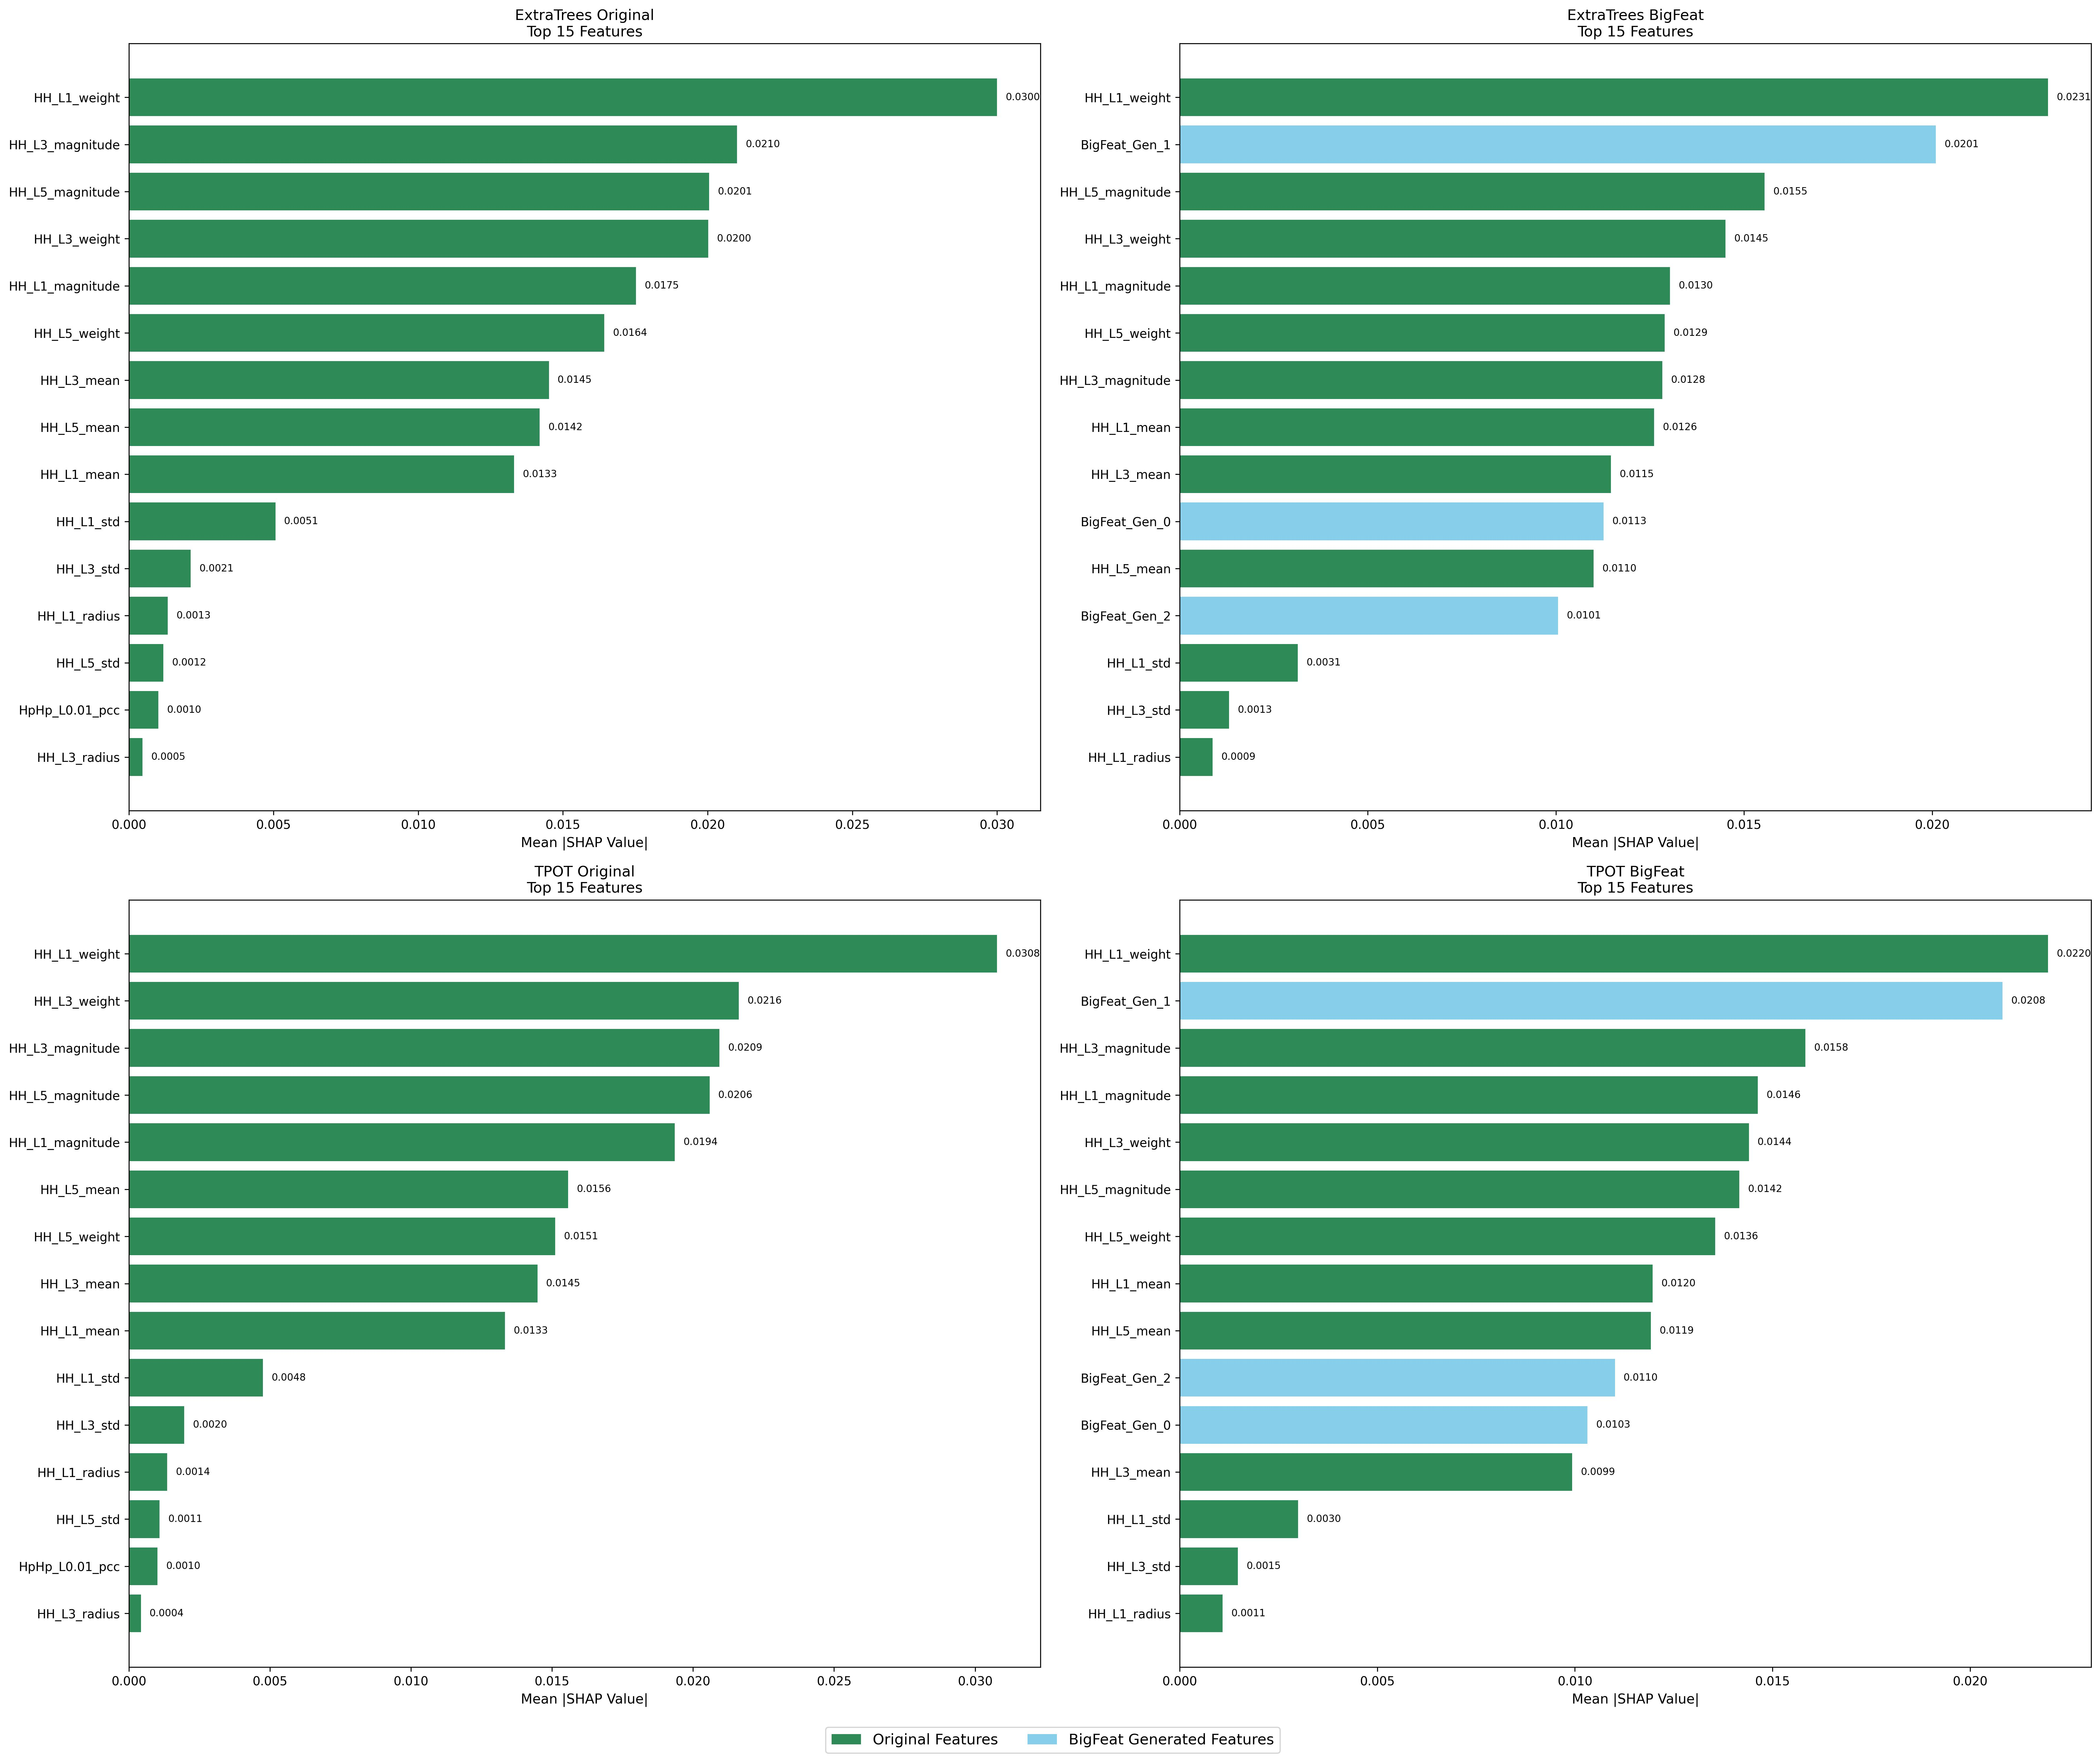

The table this chart was drawn from, first rows:
Model, Feature, SHAP_Value, Feature_Type, Rank
ExtraTrees Original, HH_L1_weight, 0.03, Original, 1
ExtraTrees Original, HH_L3_magnitude, 0.02101, Original, 2
ExtraTrees Original, HH_L5_magnitude, 0.02005, Original, 3
ExtraTrees Original, HH_L3_weight, 0.02003, Original, 4
ExtraTrees Original, HH_L1_magnitude, 0.01753, Original, 5
ExtraTrees Original, HH_L5_weight, 0.01643, Original, 6
ExtraTrees Original, HH_L3_mean, 0.01452, Original, 7
ExtraTrees Original, HH_L5_mean, 0.01419, Original, 8
ExtraTrees Original, HH_L1_mean, 0.01331, Original, 9
ExtraTrees Original, HH_L1_std, 0.005066, Original, 10
ExtraTrees Original, HH_L3_std, 0.002141, Original, 11
ExtraTrees Original, HH_L1_radius, 0.001348, Original, 12
ExtraTrees Original, HH_L5_std, 0.001191, Original, 13
ExtraTrees Original, HpHp_L0.01_pcc, 0.001022, Original, 14
ExtraTrees Original, HH_L3_radius, 0.0004736, Original, 15
ExtraTrees BigFeat, HH_L1_weight, 0.02308, Original, 1
ExtraTrees BigFeat, BigFeat_Gen_1, 0.02009, BigFeat_Generated, 2
ExtraTrees BigFeat, HH_L5_magnitude, 0.01555, Original, 3
ExtraTrees BigFeat, HH_L3_weight, 0.01451, Original, 4
ExtraTrees BigFeat, HH_L1_magnitude, 0.01303, Original, 5
ExtraTrees BigFeat, HH_L5_weight, 0.01289, Original, 6
ExtraTrees BigFeat, HH_L3_magnitude, 0.01283, Original, 7
ExtraTrees BigFeat, HH_L1_mean, 0.01261, Original, 8
ExtraTrees BigFeat, HH_L3_mean, 0.01146, Original, 9
ExtraTrees BigFeat, BigFeat_Gen_0, 0.01127, BigFeat_Generated, 10
ExtraTrees BigFeat, HH_L5_mean, 0.011, Original, 11
ExtraTrees BigFeat, BigFeat_Gen_2, 0.01006, BigFeat_Generated, 12
ExtraTrees BigFeat, HH_L1_std, 0.003138, Original, 13
ExtraTrees BigFeat, HH_L3_std, 0.001312, Original, 14
ExtraTrees BigFeat, HH_L1_radius, 0.0008773, Original, 15
TPOT Original, HH_L1_weight, 0.03078, Original, 1
TPOT Original, HH_L3_weight, 0.02162, Original, 2
TPOT Original, HH_L3_magnitude, 0.02094, Original, 3
TPOT Original, HH_L5_magnitude, 0.02059, Original, 4
TPOT Original, HH_L1_magnitude, 0.01935, Original, 5
TPOT Original, HH_L5_mean, 0.01557, Original, 6
TPOT Original, HH_L5_weight, 0.01511, Original, 7
TPOT Original, HH_L3_mean, 0.01449, Original, 8
TPOT Original, HH_L1_mean, 0.01334, Original, 9
TPOT Original, HH_L1_std, 0.004758, Original, 10
TPOT Original, HH_L3_std, 0.001962, Original, 11
TPOT Original, HH_L1_radius, 0.001358, Original, 12
TPOT Original, HH_L5_std, 0.001085, Original, 13
TPOT Original, HpHp_L0.01_pcc, 0.001012, Original, 14
TPOT Original, HH_L3_radius, 0.0004278, Original, 15
TPOT BigFeat, HH_L1_weight, 0.02197, Original, 1
TPOT BigFeat, BigFeat_Gen_1, 0.02081, BigFeat_Generated, 2
TPOT BigFeat, HH_L3_magnitude, 0.01583, Original, 3
TPOT BigFeat, HH_L1_magnitude, 0.01463, Original, 4
TPOT BigFeat, HH_L3_weight, 0.0144, Original, 5
TPOT BigFeat, HH_L5_magnitude, 0.01416, Original, 6
TPOT BigFeat, HH_L5_weight, 0.01355, Original, 7
TPOT BigFeat, HH_L1_mean, 0.01197, Original, 8
TPOT BigFeat, HH_L5_mean, 0.01192, Original, 9
TPOT BigFeat, BigFeat_Gen_2, 0.01101, BigFeat_Generated, 10
TPOT BigFeat, BigFeat_Gen_0, 0.01032, BigFeat_Generated, 11
TPOT BigFeat, HH_L3_mean, 0.00993, Original, 12
TPOT BigFeat, HH_L1_std, 0.002999, Original, 13
TPOT BigFeat, HH_L3_std, 0.001472, Original, 14
TPOT BigFeat, HH_L1_radius, 0.001084, Original, 15
